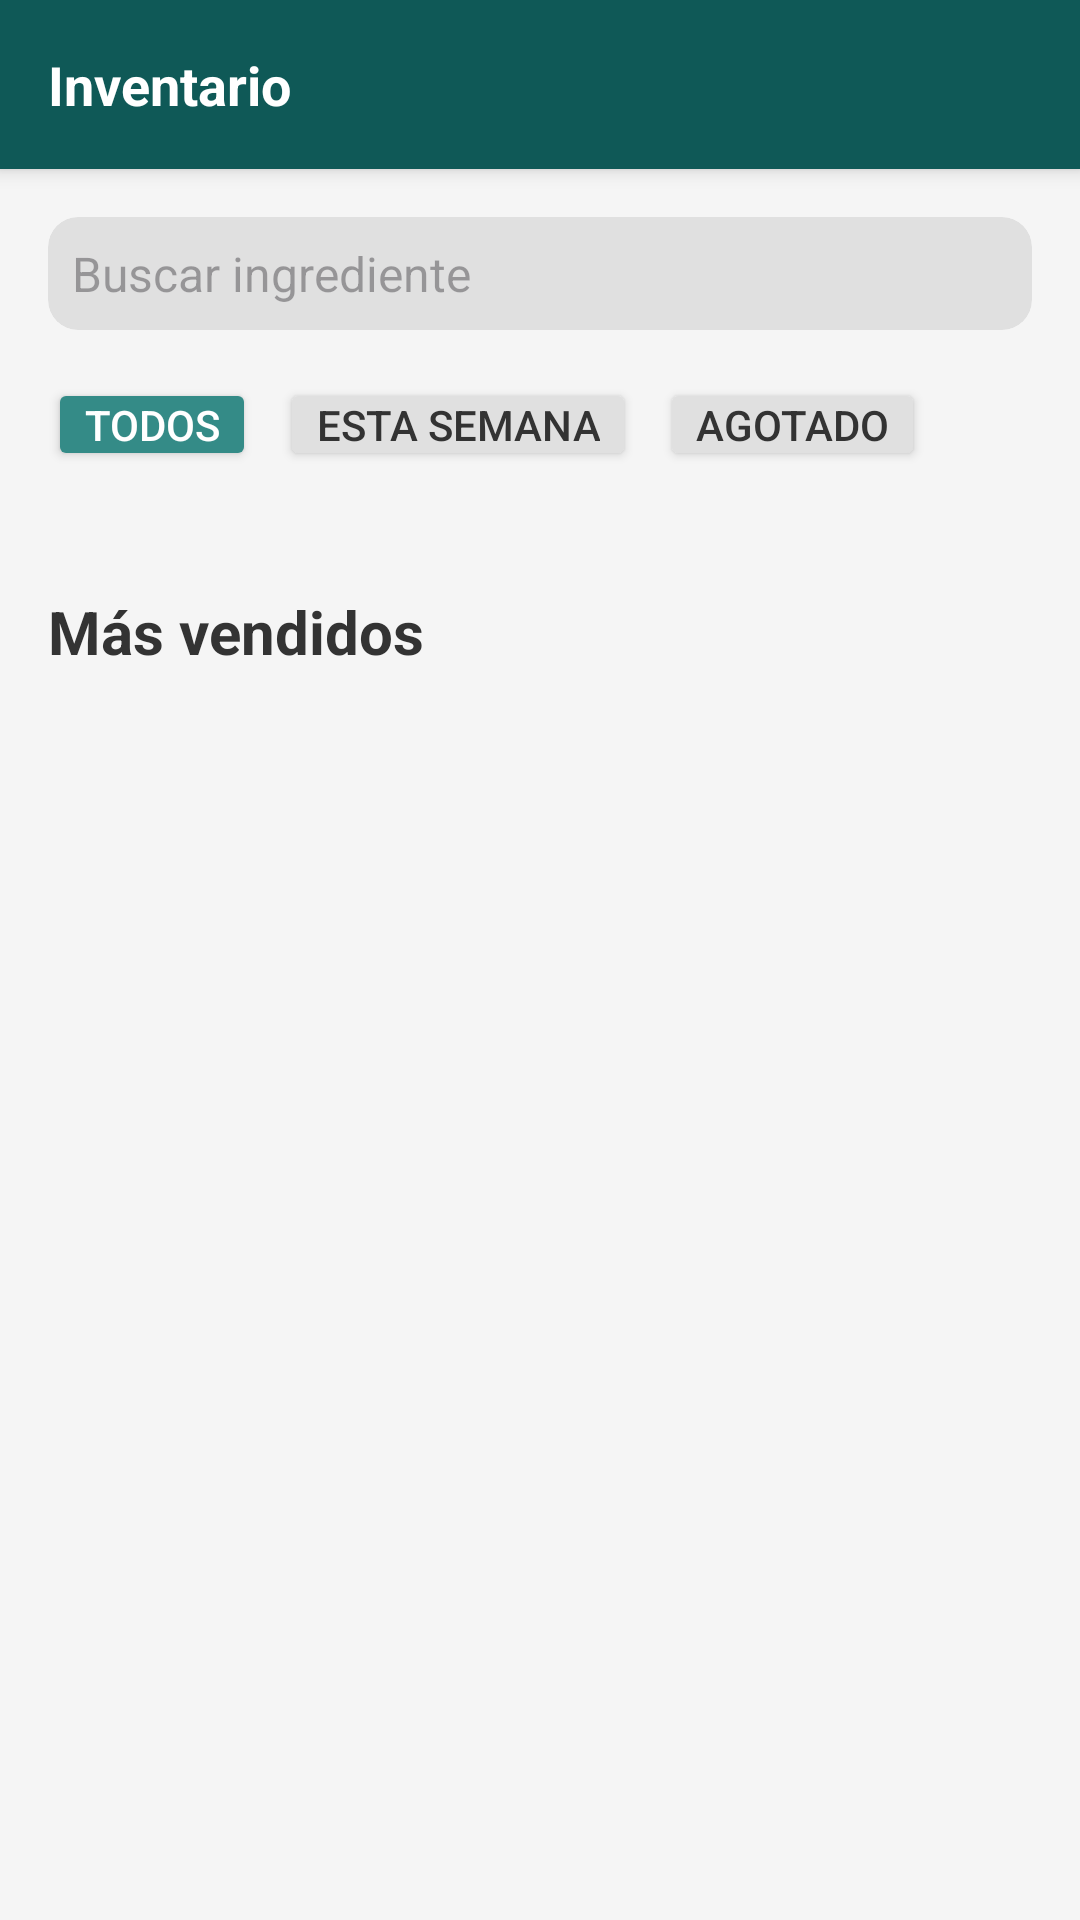

Here is an Android app screen rendered from its layout file. Give the layout XML and the strings, colors and styles it references.
<!-- AndroidManifest.xml: application theme Theme.app_android -->
<!-- res/layout/activity_barista_inventario_fragment.xml -->
<?xml version="1.0" encoding="utf-8"?>
<androidx.constraintlayout.widget.ConstraintLayout xmlns:android="http://schemas.android.com/apk/res/android"
    xmlns:app="http://schemas.android.com/apk/res-auto"
    xmlns:tools="http://schemas.android/tools"
    android:id="@+id/main"
    android:layout_width="match_parent"
    android:layout_height="match_parent"
    android:background="#F5F5F5"
    tools:context=".ui.barista.BaristaInventarioFragment">

    <androidx.core.widget.NestedScrollView
        android:layout_width="0dp"
        android:layout_height="0dp"
        app:layout_constraintTop_toTopOf="parent"
        app:layout_constraintStart_toStartOf="parent"
        app:layout_constraintEnd_toEndOf="parent"
        app:layout_constraintBottom_toBottomOf="parent">

        <LinearLayout
            android:layout_width="match_parent"
            android:layout_height="wrap_content"
            android:orientation="vertical"
            android:paddingBottom="16dp">

            <androidx.cardview.widget.CardView
                android:layout_width="match_parent"
                android:layout_height="wrap_content"
                app:cardBackgroundColor="#0F5957"
                app:cardCornerRadius="0dp"
                app:cardElevation="4dp"
                android:layout_marginBottom="16dp">
                <LinearLayout
                    android:layout_width="match_parent"
                    android:layout_height="wrap_content"
                    android:orientation="horizontal"
                    android:padding="16dp"
                    android:gravity="center_vertical">

                    <TextView
                        android:layout_width="wrap_content"
                        android:layout_height="wrap_content"
                        android:text="Inventario"
                        android:textSize="18sp"
                        android:textStyle="bold"
                        android:textColor="#FFFFFF" />
                </LinearLayout>
            </androidx.cardview.widget.CardView>

            <LinearLayout
                android:layout_width="match_parent"
                android:layout_height="wrap_content"
                android:orientation="vertical"
                android:paddingHorizontal="16dp">

                <androidx.cardview.widget.CardView
                    android:layout_width="match_parent"
                    android:layout_height="wrap_content"
                    app:cardCornerRadius="10dp"
                    app:cardElevation="0dp"
                    android:layout_marginBottom="16dp"
                    app:cardBackgroundColor="#E0E0E0">
                    <LinearLayout
                        android:layout_width="match_parent"
                        android:layout_height="wrap_content"
                        android:orientation="horizontal"
                        android:padding="8dp"
                        android:gravity="center_vertical">

                        <EditText
                            android:id="@+id/etBuscarIngrediente"
                            android:layout_width="match_parent"
                            android:layout_height="wrap_content"
                            android:hint="Buscar ingrediente"
                            android:background="@android:color/transparent"
                            android:inputType="text"
                            android:textSize="16sp"
                            tools:ignore="Autofill" />
                    </LinearLayout>
                </androidx.cardview.widget.CardView>

                <LinearLayout
                    android:layout_width="match_parent"
                    android:layout_height="wrap_content"
                    android:orientation="horizontal"
                    android:layout_marginBottom="16dp">

                    <Button
                        android:id="@+id/btnFiltroTodos"
                        android:layout_width="wrap_content"
                        android:layout_height="wrap_content"
                        android:text="Todos"
                        android:backgroundTint="#348B87"
                        android:textColor="#FFFFFF"
                        android:textSize="14sp"
                        android:minHeight="0dp"
                        android:minWidth="0dp"
                        android:paddingHorizontal="12dp"
                        android:paddingVertical="6dp"
                        app:cornerRadius="8dp"
                        android:layout_marginEnd="8dp"/>

                    <Button
                        android:id="@+id/btnFiltroEstaSemana"
                        android:layout_width="wrap_content"
                        android:layout_height="wrap_content"
                        android:text="Esta Semana"
                        android:backgroundTint="#E0E0E0"
                        android:textColor="#333333"
                        android:textSize="14sp"
                        android:minHeight="0dp"
                        android:minWidth="0dp"
                        android:paddingHorizontal="12dp"
                        android:paddingVertical="6dp"
                        app:cornerRadius="8dp"
                        android:layout_marginEnd="8dp"/>

                    <Button
                        android:id="@+id/btnFiltroAgotado"
                        android:layout_width="wrap_content"
                        android:layout_height="wrap_content"
                        android:text="Agotado"
                        android:backgroundTint="#E0E0E0"
                        android:textColor="#333333"
                        android:textSize="14sp"
                        android:minHeight="0dp"
                        android:minWidth="0dp"
                        android:paddingHorizontal="12dp"
                        android:paddingVertical="6dp"
                        app:cornerRadius="8dp"/>
                </LinearLayout>

                <androidx.recyclerview.widget.RecyclerView
                    android:id="@+id/rvIngredientes"
                    android:layout_width="match_parent"
                    android:layout_height="wrap_content"
                    android:layout_marginBottom="24dp"
                    android:clipToPadding="false"
                    android:orientation="vertical"
                    app:layoutManager="androidx.recyclerview.widget.LinearLayoutManager"
                    tools:itemCount="3"/>


                <TextView
                    android:layout_width="match_parent"
                    android:layout_height="wrap_content"
                    android:text="Más vendidos"
                    android:textSize="20sp"
                    android:textStyle="bold"
                    android:textColor="#333333"
                    android:layout_marginBottom="16dp"/>

                <androidx.recyclerview.widget.RecyclerView
                    android:id="@+id/rvProductos"
                    android:layout_width="match_parent"
                    android:layout_height="wrap_content"
                    android:clipToPadding="false"
                    android:paddingBottom="16dp"
                    app:layoutManager="androidx.recyclerview.widget.GridLayoutManager"
                    app:spanCount="2"
                    tools:listitem="@layout/item_product_popular"
                    tools:itemCount="4"/>

            </LinearLayout>
        </LinearLayout>
    </androidx.core.widget.NestedScrollView>
</androidx.constraintlayout.widget.ConstraintLayout>
<!-- resources referenced by this layout -->
<resources>
  <style name="Theme.app_android" parent="Base.Theme.app_android" />
  <style name="Base.Theme.app_android" parent="Theme.Material3.DayNight.NoActionBar">
          <item name="colorPrimary">@color/colorSecondary</item>
          <item name="colorPrimaryDark">@color/colorGreen2</item>
          <item name="colorOnPrimary">@color/colorGrey400</item>
          <item name="android:statusBarColor">@color/colorGreen2</item>
          <item name="android:windowLightStatusBar">true</item> 
          <item name="android:navigationBarColor">@color/colorGrey100</item>
  
  
  
      </style>
  <color name="colorSecondary">#B2D367</color>
  <color name="colorGreen2">#7FC870</color>
  <color name="colorGrey400">#DBDFDF</color>
  <color name="colorGrey100">#F5F5F5</color>
</resources>
